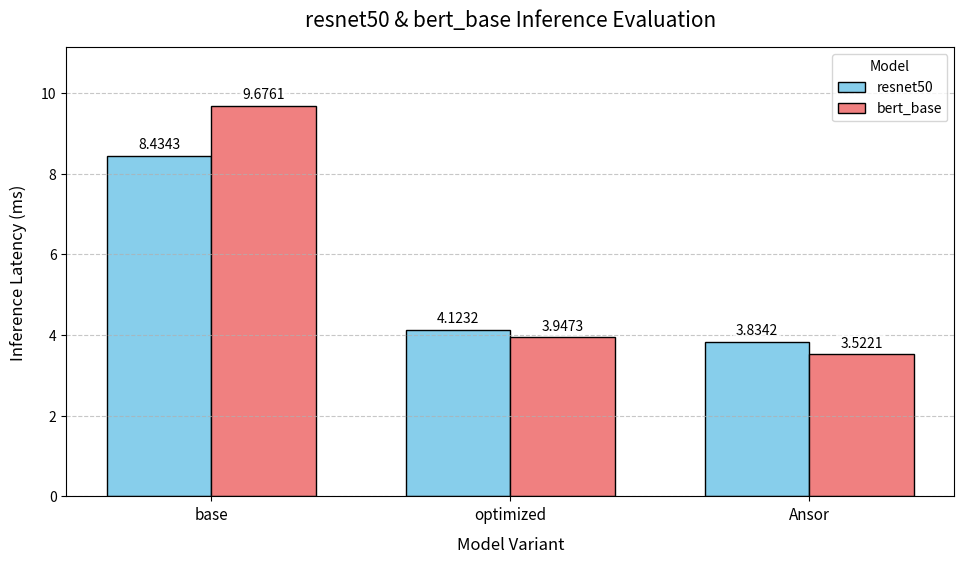

The matplotlib source for this figure:
"""Plot the historical illustrative latency values; not a benchmark command."""

import argparse


def add_labels(bars):
    import matplotlib.pyplot as plt

    for bar in bars:
        height = bar.get_height()
        plt.text(
            bar.get_x() + bar.get_width() / 2,
            height + 0.1,  # 动态调整标签位置
            f"{height:.4f}",
            ha="center",
            va="bottom",
            fontsize=10,
            bbox=dict(facecolor="white", alpha=0.7, edgecolor="none", boxstyle="round,pad=0.2"),
        )


def main():
    parser = argparse.ArgumentParser(description=__doc__)
    parser.add_argument("--output", default="combined_bar_chart.png")
    parser.add_argument("--show", action="store_true")
    args = parser.parse_args()
    import matplotlib.pyplot as plt
    import numpy as np

    # 数据准备 - 按模型分组
    variants = ["base", "optimized", "Ansor"]

    # 每个模型对应三个变体的延迟数据
    resnet50_data = [8.4343, 4.1232, 3.8342]
    bert_base_data = [9.6761, 3.9473, 3.5221]

    # 创建图形
    plt.figure(figsize=(10, 6))

    # 设置柱状图参数
    bar_width = 0.35
    x = np.arange(len(variants))  # 变体位置

    # 绘制分组柱状图
    resnet_bars = plt.bar(
        x - bar_width / 2,
        resnet50_data,
        bar_width,
        color="skyblue",
        edgecolor="black",
        label="resnet50",
    )
    bert_bars = plt.bar(
        x + bar_width / 2,
        bert_base_data,
        bar_width,
        color="lightcoral",
        edgecolor="black",
        label="bert_base",
    )

    # 添加数据标签

    add_labels(resnet_bars)
    add_labels(bert_bars)

    # 添加标签和标题
    plt.xlabel("Model Variant", fontsize=12, labelpad=10)
    plt.ylabel("Inference Latency (ms)", fontsize=12, labelpad=10)
    plt.title("resnet50 & bert_base Inference Evaluation", fontsize=15, pad=15)

    # 设置x轴刻度
    plt.xticks(x, variants, fontsize=11)
    plt.grid(axis="y", linestyle="--", alpha=0.7)

    # 添加图例
    plt.legend(title="Model", loc="upper right", fontsize=10)

    # 优化Y轴范围（自动适应最大值）
    max_val = max(max(resnet50_data), max(bert_base_data))
    plt.ylim(0, max_val * 1.15)

    # 优化布局
    plt.tight_layout(pad=2.0)
    plt.savefig(args.output, dpi=300, bbox_inches="tight")
    if args.show:
        plt.show()
    plt.close()


if __name__ == "__main__":
    main()
